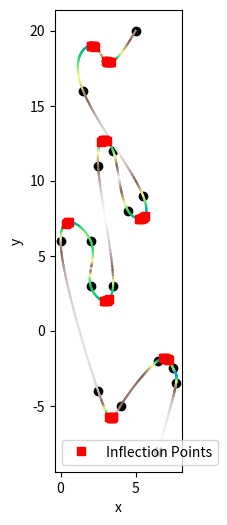

Recreate this plot in Python.
import numpy as np
import matplotlib.pyplot as plt
from scipy.interpolate import interp1d

# Define the data matrix xy
xy = np.array([[5, 20], [3, 18], [2, 19], [1.5, 16], [5.5, 9], [4.5, 8], 
               [3.5, 12], [2.5, 11], [3.5, 3], [2, 3], [2, 6], [0, 6], 
               [2.5, -4], [4, -5], [6.5, -2], [7.5, -2.5], [7.7, -3.5], [6.5, -8]])

n = xy.shape[0]
t = np.arange(n)
fx = interp1d(t, xy[:,0], kind='cubic', bounds_error=False)  # Set bounds_error=False to allow extrapolation
fy = interp1d(t, xy[:,1], kind='cubic', bounds_error=False)

time = np.linspace(0, n-1, 511)
uv = np.column_stack((fx(time), fy(time)))

def curvature(t, fx, fy):
    dt = 1e-6  # Small step for numerical differentiation
    t = np.clip(t, 0, n-1)  # Clip t within the range of the original data
    
    xp = (fx(t + dt) - fx(t - dt)) / (2 * dt)
    yp = (fy(t + dt) - fy(t - dt)) / (2 * dt)
    
    d2x = (fx(t + dt) - 2 * fx(t) + fx(t - dt)) / dt**2
    d2y = (fy(t + dt) - 2 * fy(t) + fy(t - dt)) / dt**2
    
    v = np.sqrt(xp**2 + yp**2)  # Speed
    curvature_vals = (xp * d2y - yp * d2x) / v**3  # (Signed) curvature
    
    # Handle possible NaN values due to division by zero
    curvature_vals[np.isnan(curvature_vals)] = 0.0
    
    return np.abs(curvature_vals)  # Absolute curvature of the data

kappa = curvature(time, fx, fy)  # Compute curvature values

# Find maximum curvature value, handling NaN values
max_kappa = np.nanmax(kappa)
curvature_zero = 2 * np.pi / np.max(np.ptp(xy, axis=0))  # A small threshold

# Calculate i_col while handling potential NaN values
if max_kappa > 0:
    i_col = np.floor(127 * curvature_zero / (curvature_zero + kappa)).astype(int)
else:
    i_col = np.zeros_like(kappa, dtype=int)

# Clip i_col to ensure it is within valid range of colors
i_col = np.clip(i_col, 0, 127)

# Get colormap
colors = plt.cm.terrain(np.linspace(0, 1, 128))

plt.figure(figsize=(8, 6))
plt.plot(xy[:,0], xy[:,1], 'o', color='black')

# Plot each line segment with corresponding color
for i in range(1, len(uv)):
    plt.plot([uv[i-1, 0], uv[i, 0]], [uv[i-1, 1], uv[i, 1]], color=colors[i_col[i]])

threshold = 0.25 * max_kappa  
inflection_points_indices = np.where(kappa > threshold)[0]
# Plot the inflection points on the existing plot
plt.plot(uv[inflection_points_indices, 0], uv[inflection_points_indices, 1], 's', color='red', label='Inflection Points')

plt.xlabel('x')
plt.ylabel('y')
plt.gca().set_aspect('equal', adjustable='box')
plt.legend()
plt.savefig('inflection_points_plot.png')
